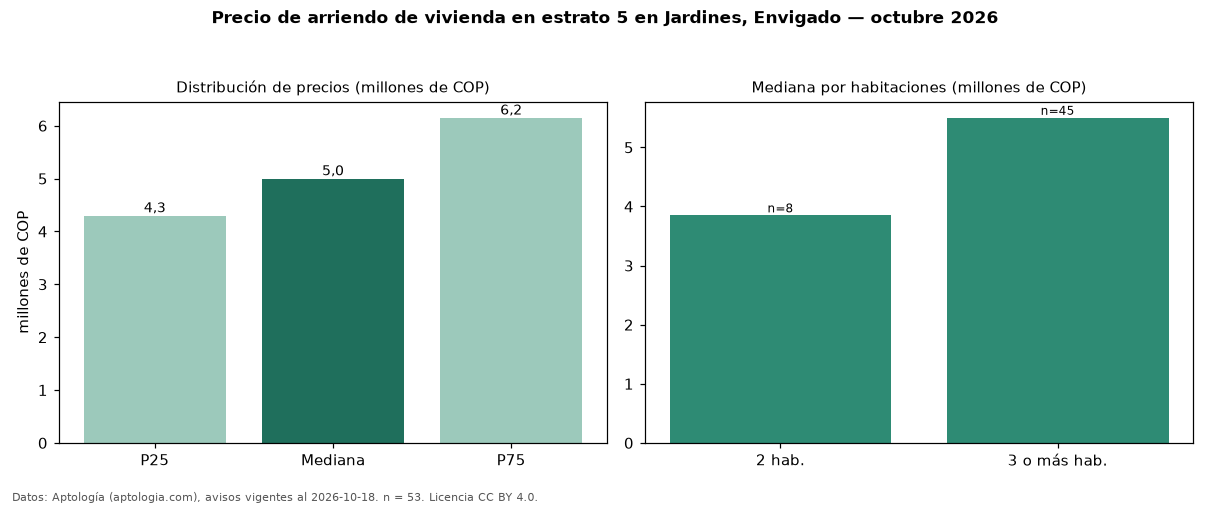

The file beside this chart, header and first rows:
seccion, metrica, valor, moneda, n
precio, p25, 4300000, COP, 53
precio, mediana, 5000000, COP, 53
precio, p75, 6150000, COP, 53
precio, minimo, 3300000, COP, 53
precio, maximo, 14000000, COP, 53
m2, mediana_precio_m2, 47778, COP, 53
m2, area_mediana_m2, 98.0, m2, 53
banos, mediana_banos, 2.0, , 
parqueadero, pct_con_parqueadero, 96.2, %, 52
estrato, estrato_mas_frecuente, 5, , 53
habitaciones, 2, 3850000, COP, 8
habitaciones, 3+, 5500000, COP, 45
fuente, fecha_datos, 2026-10-18, , 
fuente, atribucion, https://www.aptologia.com/arriendo/envig…, , 
fuente, licencia, CC BY 4.0, , 
